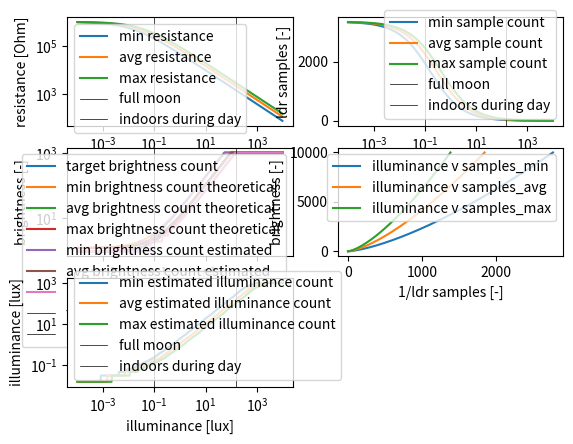

This chart was generated by the following Python code:
import numpy as np
import matplotlib.pyplot as plt



SAMPLE_COUNT = 0x1000
PULLUP_RESISTANCE = 220e3
MIN_RESISTANCE = 10e3
AVG_RESISTANCE = 15e3
MAX_RESISTANCE = 20e3
FULL_MOON = 0.1
INDOORS = 150.0


def calc_ldr_resistance(illuminance, gamma=0.7, dark_resistance=1e6, res_at_10lux=10e3):
    # (E / 10) ** gamma = (R_10lux / R)
    # so
    # R = R_10lux * (E / 10) ** -gamma
    base_resistance = res_at_10lux * (illuminance / 10) ** -gamma
    return 1/(1/base_resistance + 1/dark_resistance)

def wanted_brightness(illuminance, max_illuminance=100.0, max_val=1023, min_val=1):
    # our target brigness curve. max brightness above a certain illuminance, then linearly down with
    # illuninance until min brightness is reached
    illuminance = np.minimum(illuminance, max_illuminance)
    return np.minimum(illuminance / max_illuminance, 1.0) * (max_val - min_val) + min_val

def samples_to_illuminance_perfect(samples, gamma=0.7, res_at_10lux=15e3):
    resistance = PULLUP_RESISTANCE * samples / (SAMPLE_COUNT - samples)
    return 10 * (res_at_10lux / resistance) ** (1/gamma)

def clampfixedpoint(value, lowerbits, upperbits):
    value = int(round(value * (2 ** lowerbits)))
    if value >= 2 ** (lowerbits + upperbits):
        value = (2 ** (lowerbits + upperbits)) - 1

    return value


class SamplesToIlluminanceApproximation:
    # The actual formula we're trying to solve works like
    # I = I_0 * (R_0  / R_pullup) ** (1 / gamma) * ((SAMPLE_COUNT - samples) / samples) ** (1 / gamma)
    def __init__(self, gamma=0.7, res_at_10lux=15e3):
        # we store a lookup table of 
        # ((SAMPLE_COUNT - samples) / samples) in 12.4 unsigned fixed point (full accuracy at low sample counts)
        # to illuminance in 10.6 unsigned fixed point
        self.table = []

        for sample in reversed((2, 4, 8, 0x10, 0x20, 0x40, 0x80, 0x100, 0x200, 0x400, 0x600, 0x800, 0xC00, 0xFFF)):

            self.table.append((
                ((SAMPLE_COUNT - sample) * (2 ** 4)) // sample,
                clampfixedpoint(samples_to_illuminance_perfect(sample, gamma, res_at_10lux), 6, 10)
            ))

        self.table.append((0xFFFF, 0xFFFF))

        for i, j in self.table:
            print(i, j)

    def table_lookup(self, value):
        # expects a 12.4 fixed point value in table lookup

        for i in range(len(self.table) - 1):
            if value <= self.table[i+1][0]:
                break

        minx, miny = self.table[i]
        maxx, maxy = self.table[i + 1]

        xdist = (maxx - minx)
        # perform interpolation in 32-bit 
        interpolated = (maxy * (value - minx) + miny * (maxx - value)) // (maxx - minx)
        # interpolated ought to be a 6.10 unsigned fixed point value now

        # interpolated &= 0xFFFF
        return interpolated

    def samples_to_illuminance(self, samples):
        rv = []
        for sample in samples:
            # pretend that we're working with integers
            sample = np.round(sample)
            assert 0 <= sample <= SAMPLE_COUNT

            if sample == 0:
                rv.append(0xFFFF)
                continue

            # calculate this in 12.4 fixed point
            sample = ((SAMPLE_COUNT - sample) * (2 ** 4)) // sample
            #sample &= 0xFFFF

            # do the lookup
            illuminance = self.table_lookup(sample)

            # convert to floating point for rendering
            rv.append(illuminance)

        return np.array(rv)

def fp_brightness(illuminance, max_illuminance=int(100 * 2**6), max_brightness=1023, min_brightness=1):
    illuminance = np.minimum(illuminance, max_illuminance)
    brightness = ((max_brightness - min_brightness) * illuminance) // max_illuminance + min_brightness
    return brightness


def main():
    illuminance = np.logspace(-4, 4, 500)

    min_resistance = calc_ldr_resistance(illuminance, res_at_10lux=MIN_RESISTANCE)
    avg_resistance = calc_ldr_resistance(illuminance, res_at_10lux=AVG_RESISTANCE)
    max_resistance = calc_ldr_resistance(illuminance, res_at_10lux=MAX_RESISTANCE)

    samples_min = SAMPLE_COUNT * min_resistance / (min_resistance + PULLUP_RESISTANCE)
    samples_avg = SAMPLE_COUNT * avg_resistance / (avg_resistance + PULLUP_RESISTANCE)
    samples_max = SAMPLE_COUNT * max_resistance / (max_resistance + PULLUP_RESISTANCE)

    estimator = SamplesToIlluminanceApproximation()
    illuminance_min = estimator.samples_to_illuminance(samples_min)
    illuminance_avg = estimator.samples_to_illuminance(samples_avg)
    illuminance_max = estimator.samples_to_illuminance(samples_max)

    brightness_target = wanted_brightness(illuminance)
    brightness_min = wanted_brightness(samples_to_illuminance_perfect(samples_min))
    brightness_avg = wanted_brightness(samples_to_illuminance_perfect(samples_avg))
    brightness_max = wanted_brightness(samples_to_illuminance_perfect(samples_max))

    brightness_actual_min = fp_brightness(illuminance_min)
    brightness_actual_avg = fp_brightness(illuminance_avg)
    brightness_actual_max = fp_brightness(illuminance_max)

    plt.figure()

    subplot = plt.subplot(3, 2, 1)
    plt.xscale("log")
    plt.yscale("log")
    plt.plot(illuminance, min_resistance, label="min resistance")
    plt.plot(illuminance, avg_resistance, label="avg resistance")
    plt.plot(illuminance, max_resistance, label="max resistance")
    plt.axvline(FULL_MOON, color="k", linewidth=0.5, label="full moon")
    plt.axvline(INDOORS, color="k", linewidth=0.5, label="indoors during day")
    plt.legend()
    plt.xlabel("illuminance [lux]")
    plt.ylabel("resistance [Ohm]")

    subplot = plt.subplot(3, 2, 2)
    plt.xscale("log")
    plt.plot(illuminance, samples_min, label="min sample count")
    plt.plot(illuminance, samples_avg, label="avg sample count")
    plt.plot(illuminance, samples_max, label="max sample count")
    plt.axvline(FULL_MOON, color="k", linewidth=0.5, label="full moon")
    plt.axvline(INDOORS, color="k", linewidth=0.5, label="indoors during day")
    plt.legend()
    plt.xlabel("illuminance [lux]")
    plt.ylabel("ldr samples [-]")

    subplot = plt.subplot(3, 2, 3)
    plt.xscale("log")
    plt.yscale("log")
    plt.plot(illuminance, brightness_target, label="target brightness count")
    plt.plot(illuminance, brightness_min, label="min brightness count theoretical")
    plt.plot(illuminance, brightness_avg, label="avg brightness count theoretical")
    plt.plot(illuminance, brightness_max, label="max brightness count theoretical")
    plt.plot(illuminance, brightness_actual_min, label="min brightness count estimated")
    plt.plot(illuminance, brightness_actual_avg, label="avg brightness count estimated")
    plt.plot(illuminance, brightness_actual_max, label="max brightness count estimated")
    plt.axvline(FULL_MOON, color="k", linewidth=0.5, label="full moon")
    plt.axvline(INDOORS, color="k", linewidth=0.5, label="indoors during day")
    plt.legend()
    plt.xlabel("illuminance [lux]")
    plt.ylabel("brightness [-]")

    subplot = plt.subplot(3, 2, 4)
    plt.plot((SAMPLE_COUNT - samples_min)/samples_min, illuminance, label="illuminance v samples_min")
    plt.plot((SAMPLE_COUNT - samples_avg)/samples_avg, illuminance, label="illuminance v samples_avg")
    plt.plot((SAMPLE_COUNT - samples_max)/samples_max, illuminance, label="illuminance v samples_max")
    plt.legend()
    plt.xlabel("1/ldr samples [-]")
    plt.ylabel("brightness [-]")

    subplot = plt.subplot(3, 2, 5)
    plt.xscale("log")
    plt.yscale("log")
    plt.plot(illuminance, illuminance_min / (2 ** 6), label="min estimated illuminance count")
    plt.plot(illuminance, illuminance_avg / (2 ** 6), label="avg estimated illuminance count")
    plt.plot(illuminance, illuminance_max / (2 ** 6), label="max estimated illuminance count")
    plt.axvline(FULL_MOON, color="k", linewidth=0.5, label="full moon")
    plt.axvline(INDOORS, color="k", linewidth=0.5, label="indoors during day")
    plt.legend()
    plt.xlabel("illuminance [lux]")
    plt.ylabel("illuminance [lux]")

    plt.show()

if __name__ == '__main__':
    main()